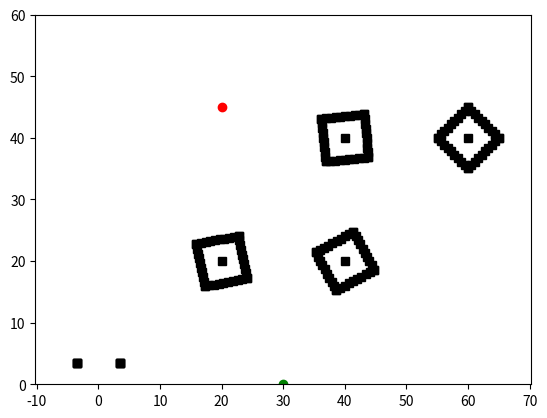

This figure's Python source:
#!/usr/bin/env python
import matplotlib.pyplot as plt
import math
import copy
import time
from scipy.spatial import cKDTree
import numpy as np

from matplotlib.animation import FuncAnimation, writers

#import config_libs.config_wrapper as config


class MapInfo(object):

    def __init__(self, width=60, height=60):

        self.width = width
        self.height = height
        self._okdtree = None

        self._start = (-1, -1)
        self._end = (-1, -1)
        self._obstacle = []
        self._open = (-1, -1)
        self._close = (-1, -1)
        self._path = []
        self._roadmap = dict()
        self._update_i = 0
        plt.figure()
        # manager = plt.get_current_fig_manager()
        # manager.full_screen_toggle()
        # self.animation = FuncAnimation(self.fig, func=self.roadmap, frames=1000, interval = 10)
        # Writer = writers['ffmpeg']
        # self.writer = Writer(fps = 20, metadata = {'artist': 'Me'}, bitrate = 1000)
        

    @property
    def start(self):
        return self._start

    @start.setter
    def start(self, s):
        self._start = s
        self.draw_point(self._start, 'o', color='green')

    def draw_point(self, p, shape, color):
        plt.plot(p[0], p[1], shape, color=color)
        if len(p) == 3:
            arrow_length = self.width / 20.0
            plt.arrow(p[0], p[1], arrow_length * math.cos(p[2]), arrow_length * math.sin(p[2]), head_width=arrow_length/5)

    @property
    def end(self):
        return self._end

    @end.setter
    def end(self, e):
        self._end = e
        self.draw_point(self._end, 'o', color='red')

    @property
    def obstacle(self):
        return self._obstacle

    @obstacle.setter
    def obstacle(self, o):
        self._obstacle = copy.deepcopy(o)
        if not o:
            self._okdtree = cKDTree(( np.array([[0, 0]])))
        else:
            self._okdtree = cKDTree(o)

        for i in range(len(self._obstacle)):
            plt.plot(self._obstacle[i][0], self._obstacle[i][1], 's', color='black')

    def is_collision(self, **kwargs):
        if 'path' in kwargs:
            px, py = kwargs['path']
            for p in zip(px, py):
                d, _ = self._okdtree.query(p)
                if d <= 1.0 or p[0] < 0 or p[0] > self.width or p[1] < 0 or p[1] > self.height:
                    return True
            return False
        if 'car_outline' in kwargs:
            px, py = kwargs['car_outline']
            for p in zip(px, py):
                d, _ = self._okdtree.query(p)
                if d <= 1.0 or p[0] < 0 or p[0] > self.width or p[1] < 0 or p[1] > self.height:
                    return True
            return False
        if 'point' in kwargs:
            p = kwargs['point']
            d, _ = self._okdtree.query(p)
            if d <= 1.0 or p[0] < 0 or p[0] > self.width or p[1] < 0 or p[1] > self.height:
                return True
            return False

    @property
    def roadmap(self):
        return self._roadmap

    @roadmap.setter
    def roadmap(self, o):
        self._roadmap = copy.deepcopy(o)
        t = zip(*self.roadmap.keys())
        plt.plot(t[0], t[1], '.', color='blue')
        self.update()
        for k, v in self.roadmap.items():
            for p in v:
                plt.plot([k[0], p[0]], [k[1], p[1]], color='lightblue')
        plt.plot(t[0], t[1], '.', color='blue')
        self.update()

    def set_rand(self, r):
        self.draw_point(r, 'd', color='blue')
        self.update()

    def set_rrt(self, rrt):
        plt.clf()
        plt.plot(self._border_x, self._border_y, 'black')
        plt.plot(self.start[0], self.start[1], 'o', color='green')
        plt.plot(self.end[0], self.end[1], 'o', color='red')
        t = zip(*self.obstacle)
        plt.plot(t[0], t[1], 's', color='black')
        for r in rrt.items():
            t = zip(*r)
            plt.plot(t[0], t[1], color='lightblue')
        if self._update_i % 20 == 1:
            self.update()

    def set_rrt_dubins(self, rrt):
        plt.clf()
        plt.plot(self._border_x, self._border_y, 'black')
        self.draw_point(self._start, 'o', color='green')
        self.draw_point(self._end, 'o', color='red')
        t = zip(*self.obstacle)
        plt.plot(t[0], t[1], 's', color='black')
        for r in rrt.items():
            if r[1][2]:
                x = r[1][2][0]
                y = r[1][2][1]
                plt.plot(x, y, color='lightblue')
        if self._update_i % 20 == 1:
            self.update()

    def set_rrt_connect(self, rrta, rrtb):
        plt.clf()
        plt.plot(self._border_x, self._border_y, 'black')
        plt.plot(self.start[0], self.start[1], 'o', color='green')
        plt.plot(self.end[0], self.end[1], 'o', color='red')
        t = zip(*self.obstacle)
        plt.plot(t[0], t[1], 's', color='black')
        for r in rrta.items():
            t = zip(*r)
            plt.plot(t[0], t[1], color='lightblue')
        for r in rrtb.items():
            t = zip(*r)
            plt.plot(t[0], t[1], color='lightblue')
        if self._update_i % 20 == 1:
            self.update()

    @property
    def open(self):
        return self._open

    @open.setter
    def open(self, o):
        self._open = o
        plt.plot(self.open[0], self.open[1], 'x', color='lightblue')
        self._update_i += 1
        if self._update_i % 10 == 1:
            self.update()

    @property
    def close(self):
        return self._close

    @close.setter
    def close(self, o):
        self._close = o
        plt.plot(self.close[0], self.close[1], 'x', color='blue')
        self._update_i += 1
        if self._update_i % 10 == 1:
            self.update()

    @property
    def path(self):
        return self._path

    @path.setter
    def path(self, o):
        self._path = copy.deepcopy(o)
        x, y = zip(*self._path)
        plt.plot(x, y, color = 'green')

        
    def show(self):
        plt.axis('equal')
        plt.xlim((0, self.width))
        plt.ylim((0, self.height))

    def update(self):
        plt.pause(0.001)
    
    def wait_close(self):
        plt.show()


        
    def discretize(self, pos, rot):

        # pos = middle object position
        # rot = angle around z axis in world frame 
        R = np.array([[np.cos(rot), -np.sin(rot)],[np.sin(rot), np.cos(rot)]])

        obstacle_dimension = np.array([7, 7])  #self.params.obstacle_dim #np.array([7, 7]) 

        corner1 = - np.array(obstacle_dimension/2, dtype = float)
        corner2 = np.array(obstacle_dimension/2, dtype = float)
        corner3 = np.array([- (obstacle_dimension[0]/2), (obstacle_dimension[1]/2)], dtype = float)
        corner4 = np.array([+ (obstacle_dimension[0]/2), - (obstacle_dimension[1]/2)], dtype = float)

        corner1 = tuple(pos + np.array((R.dot(corner1.reshape(-1,1))).reshape(-1), dtype = float))
        corner2 = tuple(pos + np.array((R.dot(corner2.reshape(-1,1))).reshape(-1), dtype = float))
        corner3 = tuple(pos + np.array((R.dot(corner3.reshape(-1,1))).reshape(-1), dtype = float))
        corner4 = tuple(pos + np.array((R.dot(corner4.reshape(-1,1))).reshape(-1), dtype = float))

        corners = [corner1, corner2, corner3, corner4]

        # get upmost corner and leftmost corner 
        coord_up    = np.array([(np.array(corners).reshape(4,2))[np.argmax((np.array(corners).reshape(4,2))[:,1]),0], (np.array(corners).reshape(4,2))[np.argmax((np.array(corners).reshape(4,2))[:,1]),1]], dtype = float)
        coord_left  = np.array([(np.array(corners).reshape(4,2))[np.argmin((np.array(corners).reshape(4,2))[:,0]),0], (np.array(corners).reshape(4,2))[np.argmin((np.array(corners).reshape(4,2))[:,0]),1]], dtype = float)

        # get bottom most corner and rightmost corner 
        coord_down  = np.array([(np.array(corners).reshape(4,2))[np.argmin((np.array(corners).reshape(4,2))[:,1]),0], (np.array(corners).reshape(4,2))[np.argmin((np.array(corners).reshape(4,2))[:,1]),1]], dtype = float)
        coord_right = np.array([(np.array(corners).reshape(4,2))[np.argmax((np.array(corners).reshape(4,2))[:,0]),0], (np.array(corners).reshape(4,2))[np.argmax((np.array(corners).reshape(4,2))[:,0]),1]], dtype = float)

        delta = np.array(coord_up - coord_left, dtype = float)

        a = (R.dot(np.array(obstacle_dimension/2, dtype = float).reshape(-1,1))).reshape(-1)
        x = np.array(np.linspace(pos[0] - delta[0] + a[0], pos[0] + a[0], 10), dtype = float)
        y = np.array(np.linspace(pos[1] - delta[1] + a[1], pos[1] + a[1], 10), dtype = float)
        #plt.plot(x, y)

        delta2 = np.array(coord_right - coord_up, dtype = float)
        x2 = np.array(np.linspace(pos[0] + a[0], pos[0] + delta2[0] + a[0], 10), dtype = float)
        y2 = np.array(np.linspace(pos[1] + a[1], pos[1] + delta2[1] + a[1], 10), dtype = float)
        #plt.plot(x2, y2)

        delta3 = np.array(coord_down - coord_left, dtype = float)
        x3 = np.array(np.linspace(pos[0] - delta3[0] - a[0], pos[0] - a[0], 10), dtype = float)
        y3 = np.array(np.linspace(pos[1] - delta3[1] - a[1], pos[1] - a[1], 10), dtype = float)
        #plt.plot(x3, y3)

        delta4 = np.array(coord_right - coord_down, dtype = float)
        x4 = np.array(np.linspace(pos[0] - a[0], pos[0] + delta4[0] - a[0], 10), dtype = float)
        y4 = np.array(np.linspace(pos[1] - a[1], pos[1] + delta4[1] - a[1], 10), dtype = float)
        #plt.plot(x4, y4)

        edge_coord1 = (np.vstack((x,y))).T
        edge_coord2 = (np.vstack((x2,y2))).T
        edge_coord3 = (np.vstack((x3,y3))).T
        edge_coord4 = (np.vstack((x4,y4))).T

        edge = []

        for i in range((edge_coord1.shape)[0]):
            edge.append(tuple(edge_coord1[i]))
        
        for i in range((edge_coord2.shape)[0]):
            edge.append(tuple(edge_coord2[i]))

        for i in range((edge_coord3.shape)[0]):
            edge.append(tuple(edge_coord3[i]))

        for i in range((edge_coord4.shape)[0]):
            edge.append(tuple(edge_coord4[i]))

        corner1 = - np.array(obstacle_dimension/2, dtype = float)
        corner2 = np.array(obstacle_dimension/2, dtype = float)
        corner3 = np.array([- (obstacle_dimension[0]/2), (obstacle_dimension[1]/2)], dtype = float)
        corner4 = np.array([+ (obstacle_dimension[0]/2), - (obstacle_dimension[1]/2)], dtype = float)

        #corner1 = tuple(pos + np.array((R.dot(corner1.reshape(-1,1))).reshape(-1), dtype = int))
        #corner2 = tuple(pos + np.array((R.dot(corner2.reshape(-1,1))).reshape(-1), dtype = int))
        #corner3 = tuple(pos + np.array((R.dot(corner3.reshape(-1,1))).reshape(-1), dtype = int))
        #corner4 = tuple(pos + np.array((R.dot(corner4.reshape(-1,1))).reshape(-1), dtype = int))

        corners = [corner1, corner2, corner3, corner4]

        obstacle = corners + edge + [tuple(pos)]

        return obstacle       


if __name__ == "__main__":

    m = MapInfo()
    m.show()
    
    pos = [np.array([20, 20]), np.array([40, 40]), np.array([40, 20]), np.array([60, 40])]
    rot = [np.pi/16, 0.1, 0.5, np.pi/4]
    obstacles = [] 
    for i in range(len(pos)):
        obstacles += m.discretize(pos[i], rot[i])
    #obstacle = [(55,15+i) for i in range (6)] + [(55-i, 20) for i in range (6)] + [(50, 20-i) for i in range (6)] + [(55-i,15) for i in range (6)] + [(40,23+i) for i in range (6)] + [(40-i, 28) for i in range (6)] + [(35, 28-i) for i in range (6)] + [(40-i, 23) for i in range (6)] + [(44,34+i) for i in range (6)] + [(49-i, 39) for i in range (6)] + [(49, 39-i) for i in range (6)] + [(49-i,34) for i in range (6)] +  [(67,22+i) for i in range (6)] + [(67-i, 27) for i in range (6)] + [(62, 27-i) for i in range (6)] + [(62+i,22) for i in range (6)]
    start =  (30, 0)
    #end = (42, 50)
    end = (20, 45)
    
    m.start = start
    m.end = end
    m.obstacle = obstacles
    
    
    m.wait_close()
